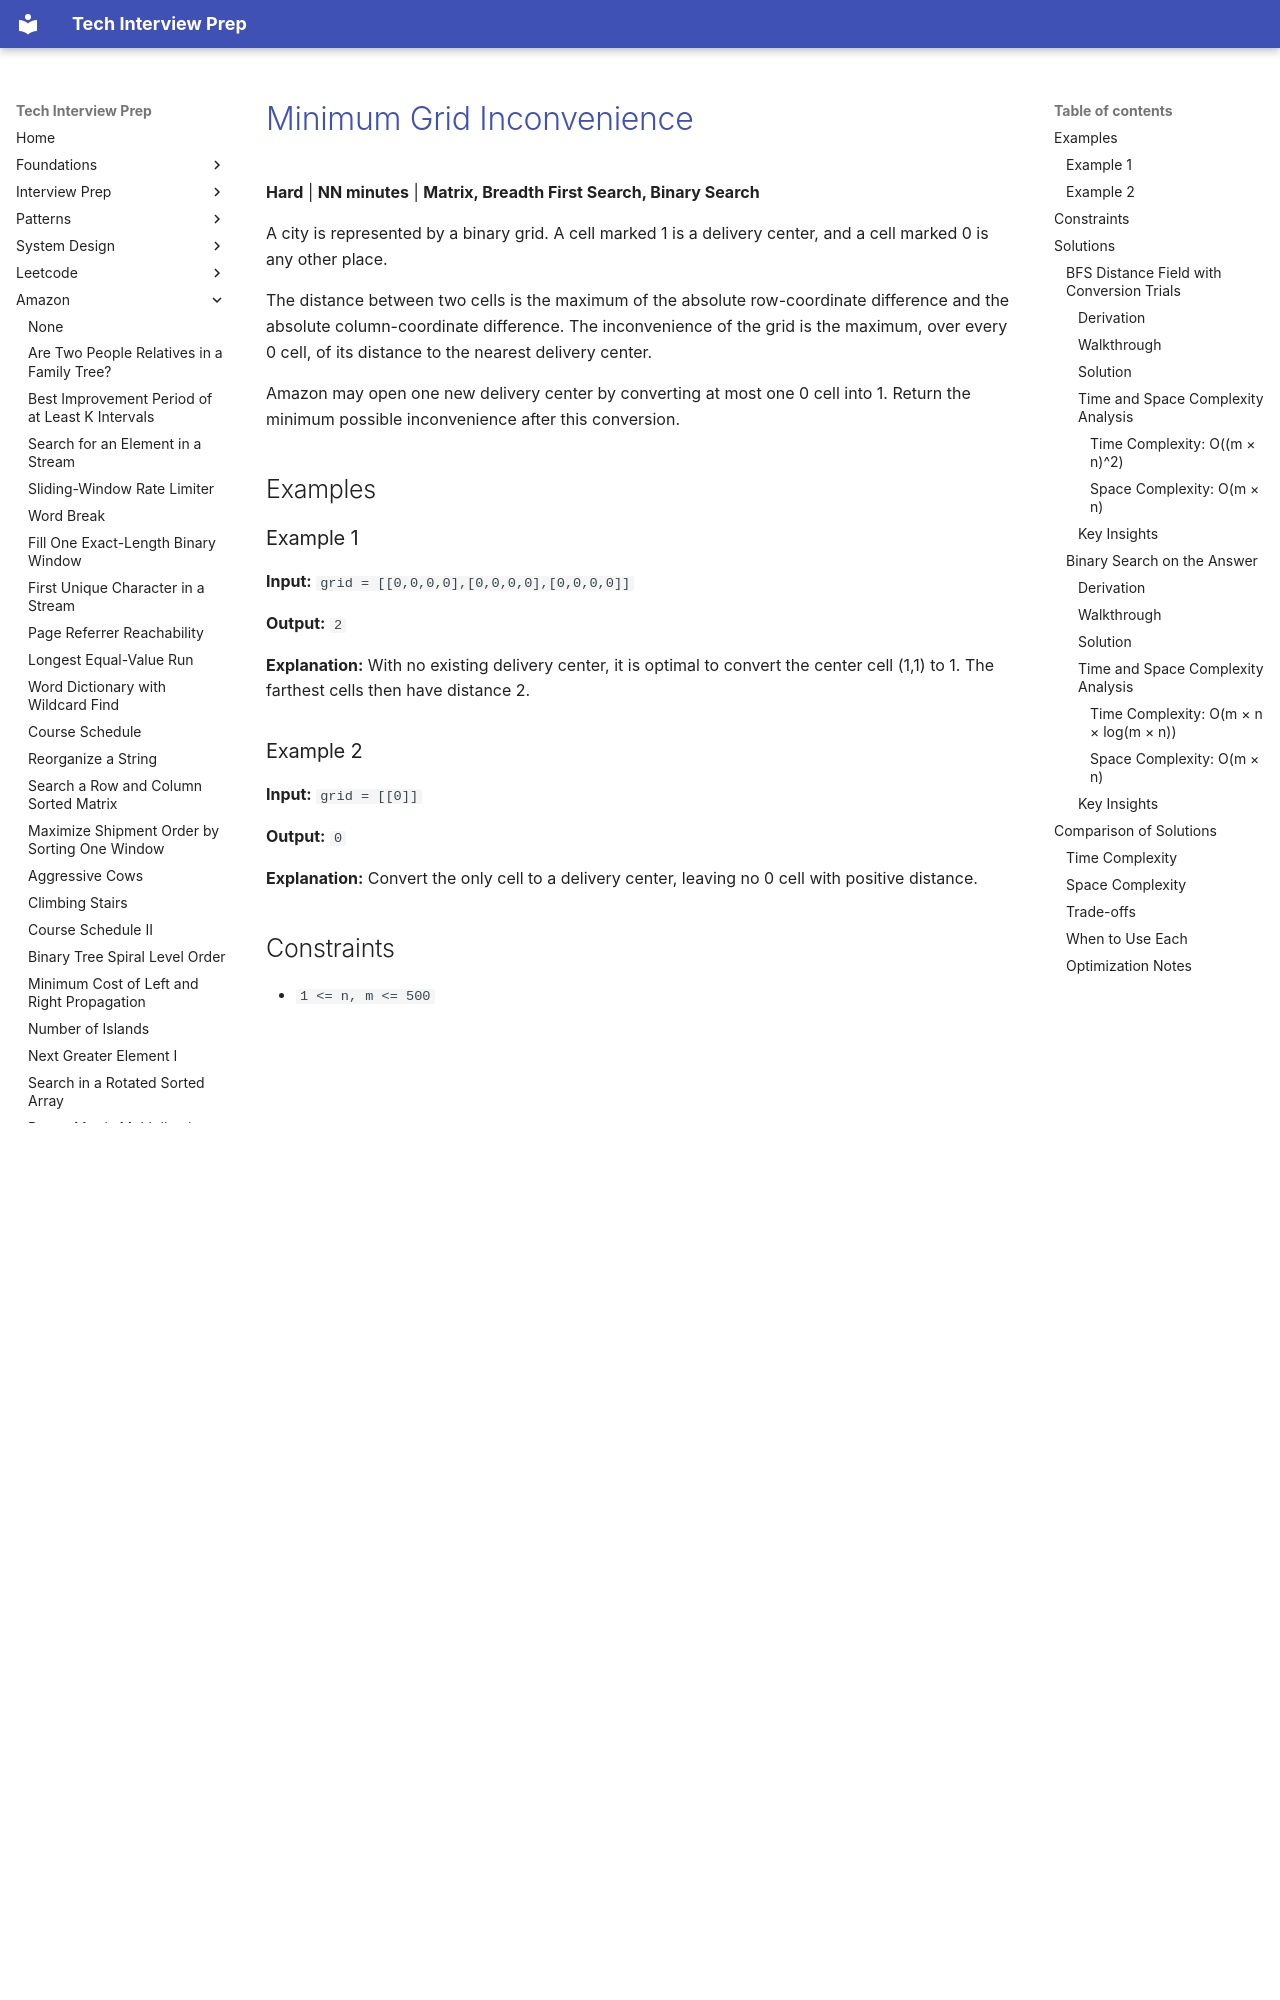

repository: ThoDHa/tech-interview-prep · page: amazon/amazon-minimum-grid-inconvenience/index.html · generator: mkdocs

# [Minimum Grid Inconvenience](https://www.fastprep.io/problems/amazon-minimum-grid-inconvenience)

**Hard** | **NN minutes** | **Matrix, Breadth First Search, Binary Search**

A city is represented by a binary grid. A cell marked 1 is a delivery center, and a cell marked 0 is any other place.

The distance between two cells is the maximum of the absolute row-coordinate difference and the absolute column-coordinate difference. The inconvenience of the grid is the maximum, over every 0 cell, of its distance to the nearest delivery center.

Amazon may open one new delivery center by converting at most one 0 cell into 1. Return the minimum possible inconvenience after this conversion.

## Examples

### Example 1

**Input:** `grid = [[0,0,0,0],[0,0,0,0],[0,0,0,0]]`

**Output:** `2`

**Explanation:** With no existing delivery center, it is optimal to convert the center cell (1,1) to 1. The farthest cells then have distance 2.

### Example 2

**Input:** `grid = [[0]]`

**Output:** `0`

**Explanation:** Convert the only cell to a delivery center, leaving no 0 cell with positive distance.

## Constraints

- `1 <= n, m <= 500`
- `0 <= grid[i][j] <= 1`

## Solutions

### BFS Distance Field with Conversion Trials
